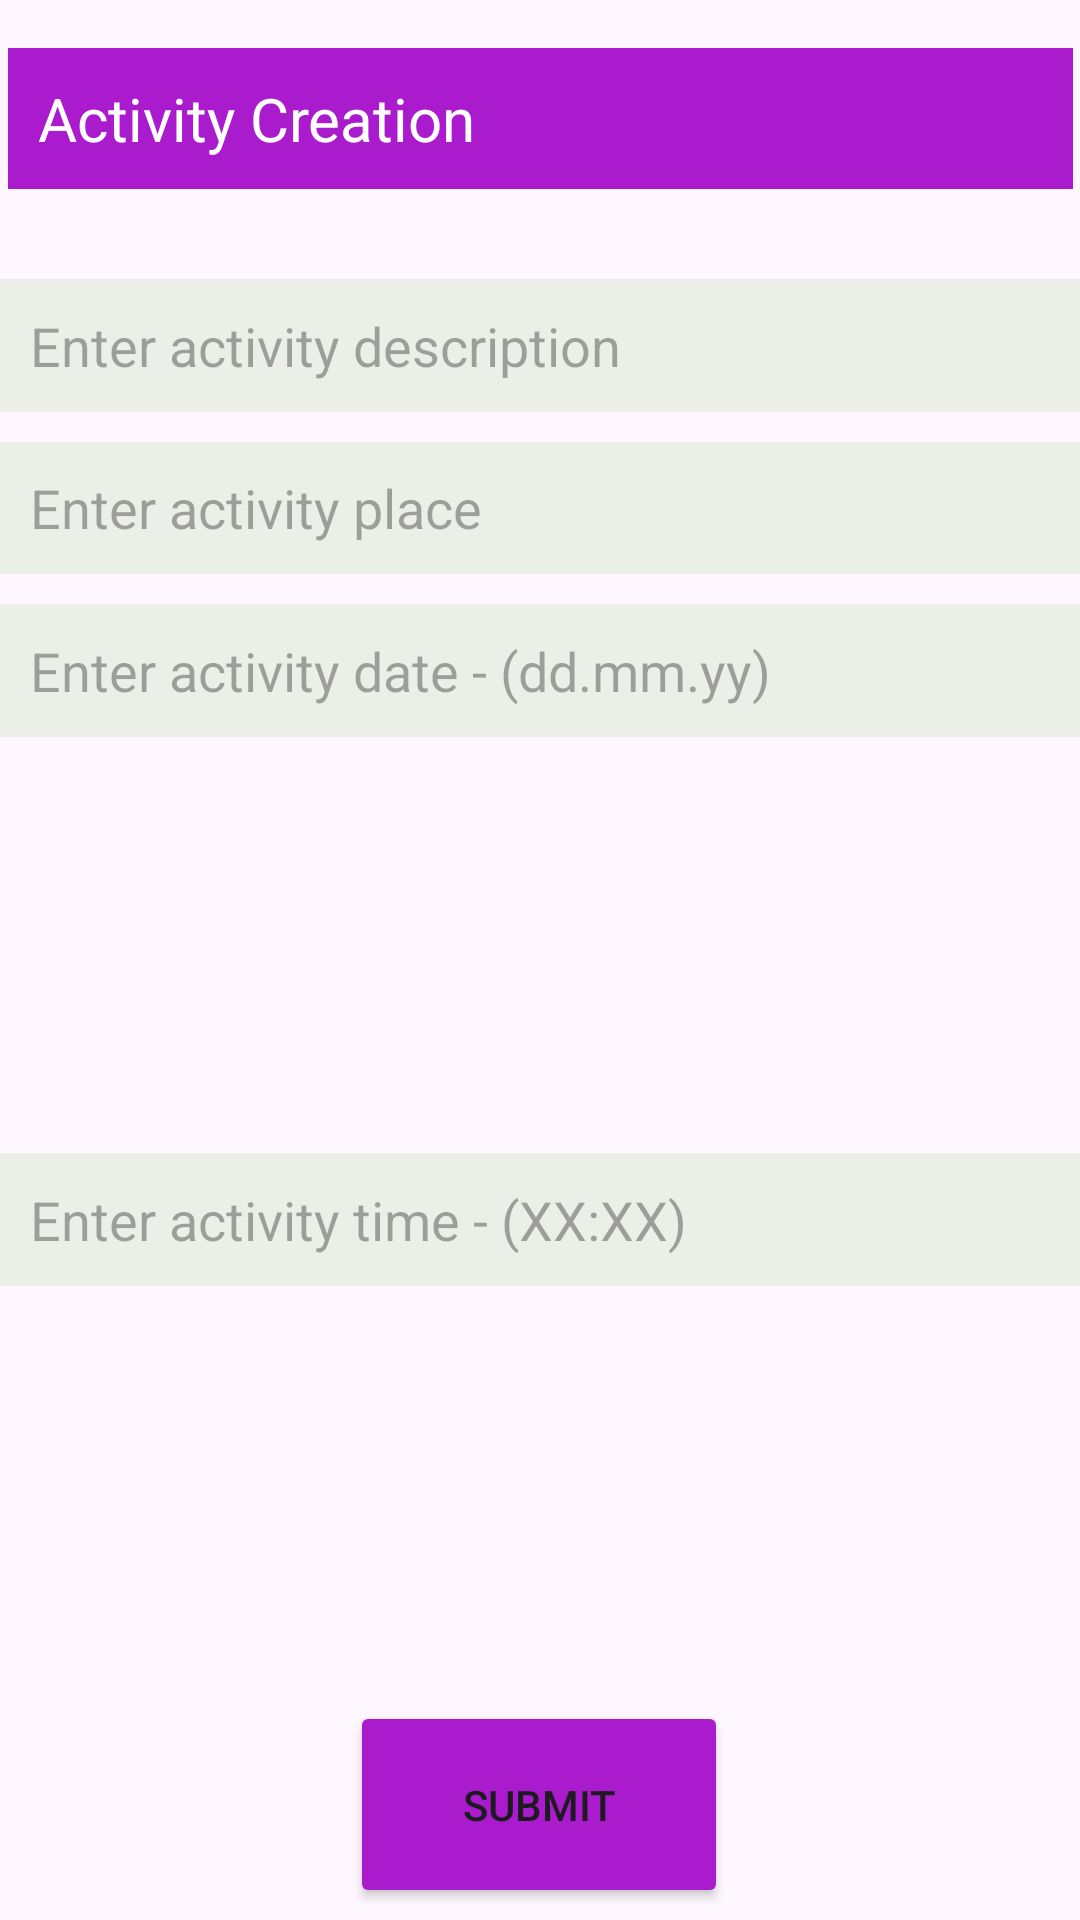

This screen was rendered from an Android layout file. Write that file and the resources it references.
<!-- AndroidManifest.xml: application theme Theme.PupuPUNK -->
<!-- res/layout/fragment_activity_create.xml -->
<?xml version="1.0" encoding="utf-8"?>
<androidx.constraintlayout.widget.ConstraintLayout xmlns:android="http://schemas.android.com/apk/res/android"
    xmlns:app="http://schemas.android.com/apk/res-auto"
    xmlns:tools="http://schemas.android.com/tools"
    android:layout_width="match_parent"
    android:layout_height="wrap_content"
    android:background="@drawable/alertcourner"
    android:visibility="visible"
    tools:context=".ActivityCreateFragment">


    <EditText
        android:id="@+id/editTextTime"
        android:layout_width="match_parent"
        android:layout_height="wrap_content"
        android:layout_marginTop="10dp"
        android:layout_marginBottom="10dp"
        android:background="#ECEEE8"
        android:hint="Enter activity time - (XX:XX)"
        android:padding="10dp"
        app:layout_constraintBottom_toTopOf="@+id/submitButton"
        app:layout_constraintEnd_toEndOf="parent"
        app:layout_constraintHorizontal_bias="0.0"
        app:layout_constraintStart_toStartOf="parent"
        app:layout_constraintTop_toBottomOf="@+id/editTextDate" />

    <TextView
        android:id="@+id/txtvw1"
        android:layout_width="355dp"
        android:layout_height="47dp"
        android:layout_marginTop="16dp"
        android:background="#AB1BCE"
        android:padding="10dp"
        android:text="Activity Creation"
        android:textColor="#FFFFFF"
        android:textSize="20sp"
        app:layout_constraintEnd_toEndOf="parent"
        app:layout_constraintStart_toStartOf="parent"
        app:layout_constraintTop_toTopOf="parent" />

    <EditText
        android:id="@+id/editTextDate"
        android:layout_width="match_parent"
        android:layout_height="wrap_content"
        android:layout_marginTop="10dp"
        android:background="#ECEEE8"
        android:hint="Enter activity date - (dd.mm.yy)"
        android:padding="10dp"
        app:layout_constraintEnd_toEndOf="parent"
        app:layout_constraintHorizontal_bias="1.0"
        app:layout_constraintStart_toStartOf="parent"
        app:layout_constraintTop_toBottomOf="@+id/editTextPlace" />

    <Button
        android:id="@+id/submitButton"
        android:layout_width="126dp"
        android:layout_height="69dp"
        android:layout_marginBottom="4dp"
        android:backgroundTint="#AB1BCE"
        android:text="Submit"
        app:layout_constraintBottom_toBottomOf="parent"
        app:layout_constraintEnd_toEndOf="parent"
        app:layout_constraintHorizontal_bias="0.498"
        app:layout_constraintStart_toStartOf="parent" />

    <EditText
        android:id="@+id/editTextPlace"
        android:layout_width="match_parent"
        android:layout_height="44dp"
        android:layout_marginTop="10dp"
        android:background="#ECEEE8"
        android:hint="Enter activity place"
        android:padding="10dp"
        app:layout_constraintEnd_toEndOf="parent"
        app:layout_constraintHorizontal_bias="0.2"
        app:layout_constraintStart_toStartOf="parent"
        app:layout_constraintTop_toBottomOf="@+id/editTextDescription" />

    <EditText
        android:id="@+id/editTextDescription"
        android:layout_width="match_parent"
        android:layout_height="wrap_content"
        android:layout_marginTop="30dp"
        android:background="#ECEEE8"
        android:hint="Enter activity description"
        android:padding="10dp"
        app:layout_constraintEnd_toEndOf="parent"
        app:layout_constraintStart_toStartOf="parent"
        app:layout_constraintTop_toBottomOf="@+id/txtvw1" />

</androidx.constraintlayout.widget.ConstraintLayout>
<!-- resources referenced by this layout -->
<resources>
  <style name="Theme.PupuPUNK" parent="Base.Theme.PupuPUNK" />
  <style name="Base.Theme.PupuPUNK" parent="Theme.Material3.DayNight.NoActionBar">
          
          
      </style>
</resources>
